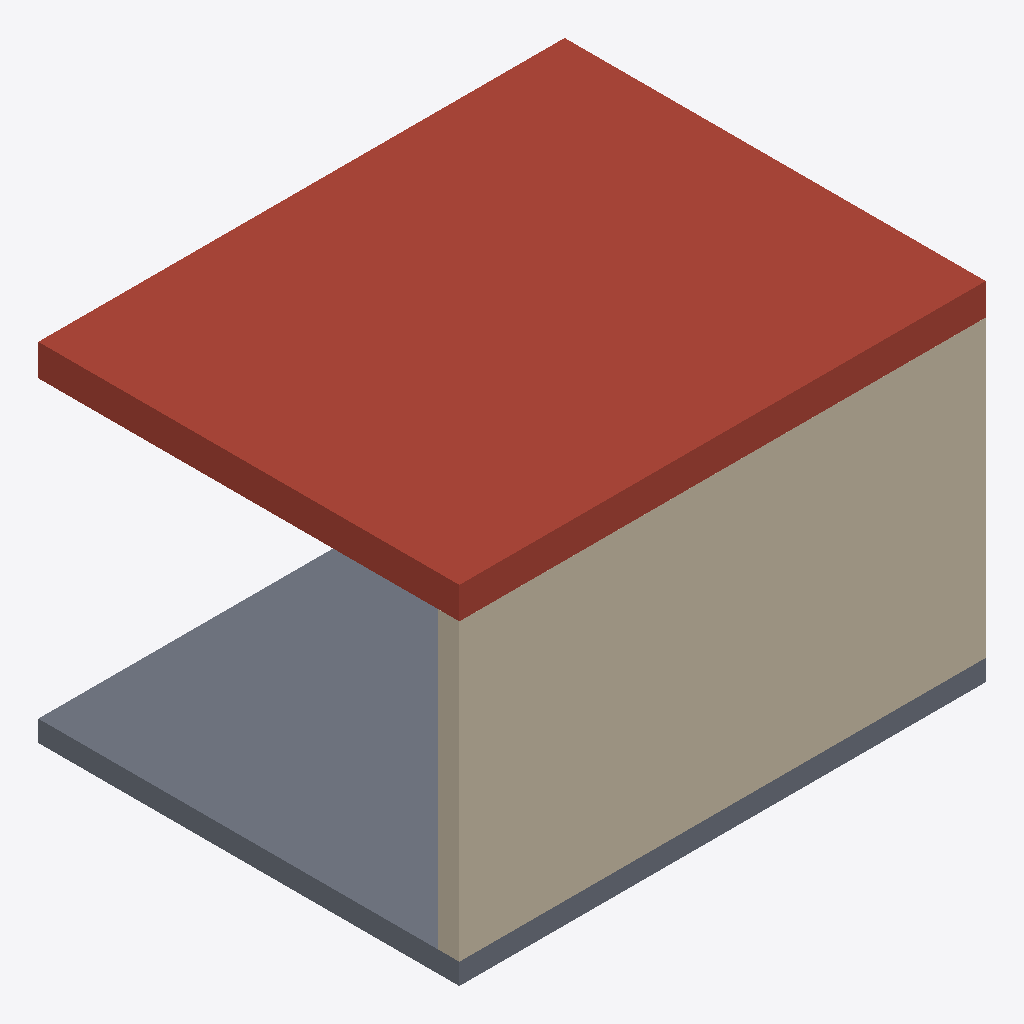
Isometric view of an IFC building model (IFC-SPF (STEP), schema IFC4, length unit millimetre), seen from the south-west, elements coloured by IFC class: 1 roof (red-brown), 1 wall (beige), 1 slab (grey).
Extent 5.0 m × 4.0 m × 3.3 m (x, y, z). Storeys (1): Level1 at 0.00 m. Elements (3): 1 IfcRoof, 1 IfcSlab, 1 IfcWall.

HEADER;
FILE_DESCRIPTION(('Architecture Model'),'2;1');
FILE_NAME('conforme.ifc','',(''),(),'','','');
FILE_SCHEMA(('IFC4'));
ENDSEC;
DATA;
#1=IFCPROJECT('2K82M4T40ERQP6N8FX1000',#2,'ProjArchi','Projet Architecture',$,$,$,(#3),$);
#15=IFCSITE('2K82M4T40ERQP6N8FX1001',#2,'Site','Site Principal',$,#13,$,$,.ELEMENT.,(48,51,23,800000),(2,21,7,200000),35.0,$,#14);
#17=IFCBUILDING('2K82M4T40ERQP6N8FX1002',#2,'Building','Immeuble',$,#16,$,$,.ELEMENT.,$,$,$);
#19=IFCBUILDINGSTOREY('2K82M4T40ERQP6N8FX1003',#2,'Level1','Rez-de-chausse',$,#18,$,$,.ELEMENT.,0.0);
#43=IFCROOF('2K82M4T40ERQP6N8FX1007',#2,'Roof1','Toiture',$,#20,#75,$,$);
#41=IFCWALL('2K82M4T40ERQP6N8FX1005',#2,'Wall1','Mur Extrieur',$,#20,#30,'0WALL0000000000001',$);
#42=IFCSLAB('2K82M4T40ERQP6N8FX1006',#2,'Floor1','Plancher',$,#20,#70,$,$);
ENDSEC;
